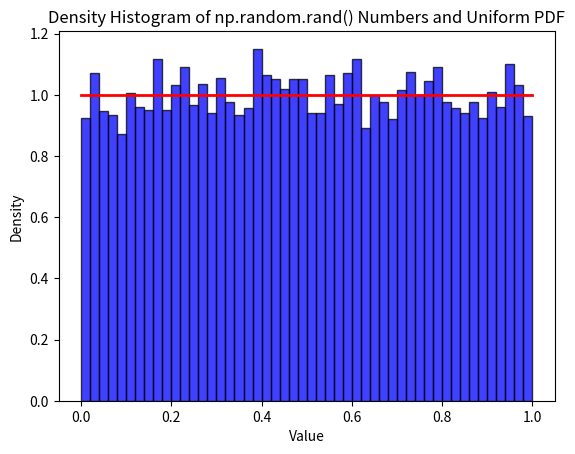

Recreate this plot in Python.
import numpy as np
import matplotlib.pyplot as plt

random_numbers = np.random.rand(10000)

# Plotting the histogram
plt.hist(random_numbers, bins=50, density=True, alpha=0.75, color='blue', edgecolor='black')

# Plot the uniform PDF
x = np.linspace(0, 1, 100)
uniform_pdf = np.ones_like(x)
plt.plot(x, uniform_pdf, 'r-', lw=2)

plt.xlabel('Value')
plt.ylabel('Density')
plt.title('Density Histogram of np.random.rand() Numbers and Uniform PDF')

plt.show()
